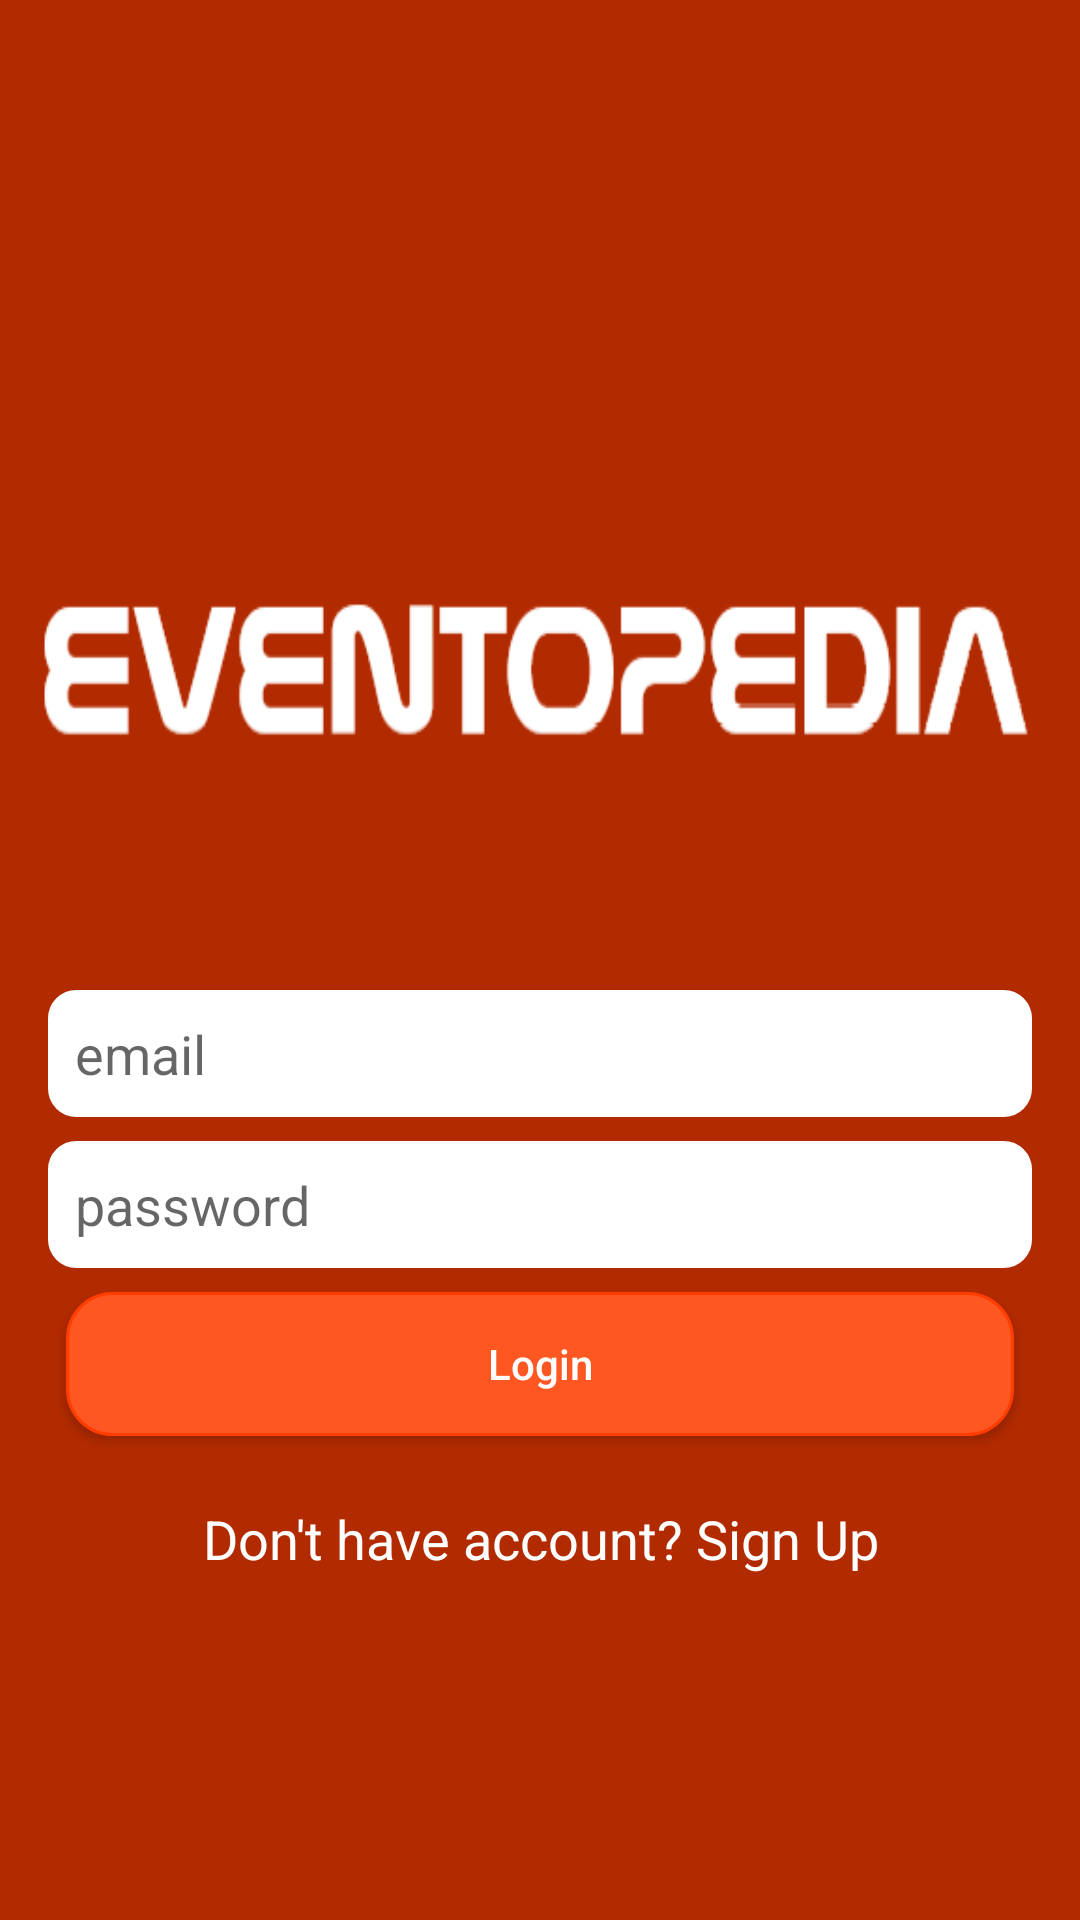

Produce the Android XML layout that renders to this screen, including the resource entries it uses.
<!-- AndroidManifest.xml: application theme AppTheme -->
<!-- res/layout/activity_login.xml -->
<?xml version="1.0" encoding="utf-8"?>
<LinearLayout xmlns:android="http://schemas.android.com/apk/res/android"
    xmlns:app="http://schemas.android.com/apk/res-auto"
    xmlns:tools="http://schemas.android.com/tools"
    android:layout_width="match_parent"
    android:layout_height="match_parent"
    android:orientation="vertical"
    tools:context=".MainActivity">


    <RelativeLayout
        android:layout_width="match_parent"
        android:layout_height="match_parent"
        android:layout_weight="1"
        android:background="@color/colorSecondaryDark">

        <ImageView
            android:id="@+id/imageLogo"
            android:layout_width="match_parent"
            android:layout_height="48dp"
            android:layout_alignParentLeft="true"
            android:layout_alignParentRight="true"
            android:layout_marginStart="13dp"
            android:layout_marginLeft="29dp"
            android:layout_marginTop="200dp"
            android:layout_marginEnd="17dp"
            android:layout_marginRight="1dp"
            android:background="@drawable/icon_eventopedia_3" />

        <LinearLayout
            android:layout_width="match_parent"
            android:layout_height="wrap_content"
            android:layout_alignParentBottom="true"
            android:layout_marginBottom="100dp"
            android:orientation="vertical"
            android:paddingLeft="15dp"
            android:paddingRight="15dp">


            <com.google.android.material.textfield.TextInputEditText
                android:id="@+id/editTextEmail"
                android:layout_width="match_parent"
                android:layout_height="wrap_content"
                android:layout_marginBottom="5dp"
                android:background="@drawable/reactangle"
                android:fontFamily="sans-serif"
                android:hint="email"
                android:inputType="textEmailAddress"
                android:padding="10dp"
                android:paddingLeft="10dp"
                android:paddingBottom="10dp"
                android:selectAllOnFocus="false" />

            <com.google.android.material.textfield.TextInputEditText
                android:id="@+id/editTextPassword"
                android:layout_width="match_parent"
                android:layout_height="wrap_content"
                android:layout_marginTop="1dp"
                android:background="@drawable/reactangle"
                android:fontFamily="sans-serif"
                android:hint="password"
                android:inputType="textPassword"
                android:padding="10dp"
                android:paddingLeft="10dp"
                android:paddingBottom="10dp" />

            <Button
                android:id="@+id/buttonLogin"
                android:layout_width="match_parent"
                android:layout_height="wrap_content"
                android:layout_gravity="center"
                android:layout_margin="7dp"
                android:background="@drawable/button_rectangle"
                android:text="Login"
                android:textAllCaps="false"
                android:textColor="#FFFFFF" />

            <com.google.android.material.textview.MaterialTextView
                android:id="@+id/textViewSignup"
                android:layout_width="match_parent"
                android:layout_height="wrap_content"
                android:gravity="center_horizontal"
                android:padding="15dp"
                android:text="Don't have account? Sign Up"
                android:textAlignment="center"
                android:textAppearance="@style/Base.TextAppearance.AppCompat.Medium"
                android:textColor="#FFFFFF" />


        </LinearLayout>

        <ProgressBar
            android:id="@+id/progressbar"
            android:layout_width="wrap_content"
            android:layout_height="wrap_content"
            android:layout_centerHorizontal="true"
            android:layout_centerVertical="true"
            android:visibility="gone" />


    </RelativeLayout>


</LinearLayout>
<!-- resources referenced by this layout -->
<resources>
  <color name="colorSecondaryDark">#b22a00</color>
  <!-- drawable button_rectangle (drawable) -->
  <?xml version="1.0" encoding="utf-8"?>
  <selector xmlns:android="http://schemas.android.com/apk/res/android">
      <item>
          <shape xmlns:android="http://schemas.android.com/apk/res/android" android:shape="rectangle" >
              <solid android:color="@color/colorPrimary" />
              <stroke android:width="1dip" android:color="@color/colorSecondary"/>
              <corners android:radius="15dp" />
          </shape>
      </item>
  </selector>
  <!-- drawable icon_eventopedia_3: png bitmap (drawable, 7528 bytes) -->
  <!-- drawable reactangle (drawable) -->
  <?xml version="1.0" encoding="utf-8"?>
  <selector xmlns:android="http://schemas.android.com/apk/res/android">
      <item>
  
          <shape xmlns:android="http://schemas.android.com/apk/res/android" android:shape="rectangle" >
              <solid android:color="#FFFFFF" />
              <stroke android:width="1dip" android:color="@color/colorSecondaryDark"/>
              <corners android:radius="10dp" />
          </shape>
  
      </item>
  </selector>
  <style name="AppTheme" parent="Theme.MaterialComponents.Light.NoActionBar.Bridge">
          
          <item name="colorPrimary">@color/colorPrimary</item>
          <item name="colorPrimaryDark">@color/colorPrimaryDark</item>
          <item name="colorAccent">@color/colorAccent</item>
  
          <item name="textAppearanceHeadline1">@style/TextAppearance.MaterialComponents.Headline1</item>
          <item name="textAppearanceHeadline2">@style/TextAppearance.MaterialComponents.Headline2</item>
          <item name="textAppearanceHeadline3">@style/TextAppearance.MaterialComponents.Headline3</item>
          <item name="textAppearanceHeadline4">@style/TextAppearance.MaterialComponents.Headline4</item>
          <item name="textAppearanceHeadline5">@style/TextAppearance.MaterialComponents.Headline5</item>
          <item name="textAppearanceHeadline6">@style/TextAppearance.MaterialComponents.Headline6</item>
          <item name="textAppearanceSubtitle1">@style/TextAppearance.MaterialComponents.Subtitle1</item>
          <item name="textAppearanceSubtitle2">@style/TextAppearance.MaterialComponents.Subtitle2</item>
          <item name="textAppearanceBody1">@style/TextAppearance.MaterialComponents.Body1</item>
          <item name="textAppearanceBody2">@style/TextAppearance.MaterialComponents.Body2</item>
          <item name="textAppearanceCaption">@style/TextAppearance.MaterialComponents.Caption</item>
          <item name="textAppearanceButton">@style/TextAppearance.MaterialComponents.Button</item>
          <item name="textAppearanceOverline">@style/TextAppearance.MaterialComponents.Overline</item>
      </style>
  <color name="colorPrimary">#ff5722</color>
  <color name="colorSecondary">#ff3d00</color>
  <color name="colorPrimaryDark">#b23c17</color>
  <color name="colorAccent">#000000</color>
</resources>
